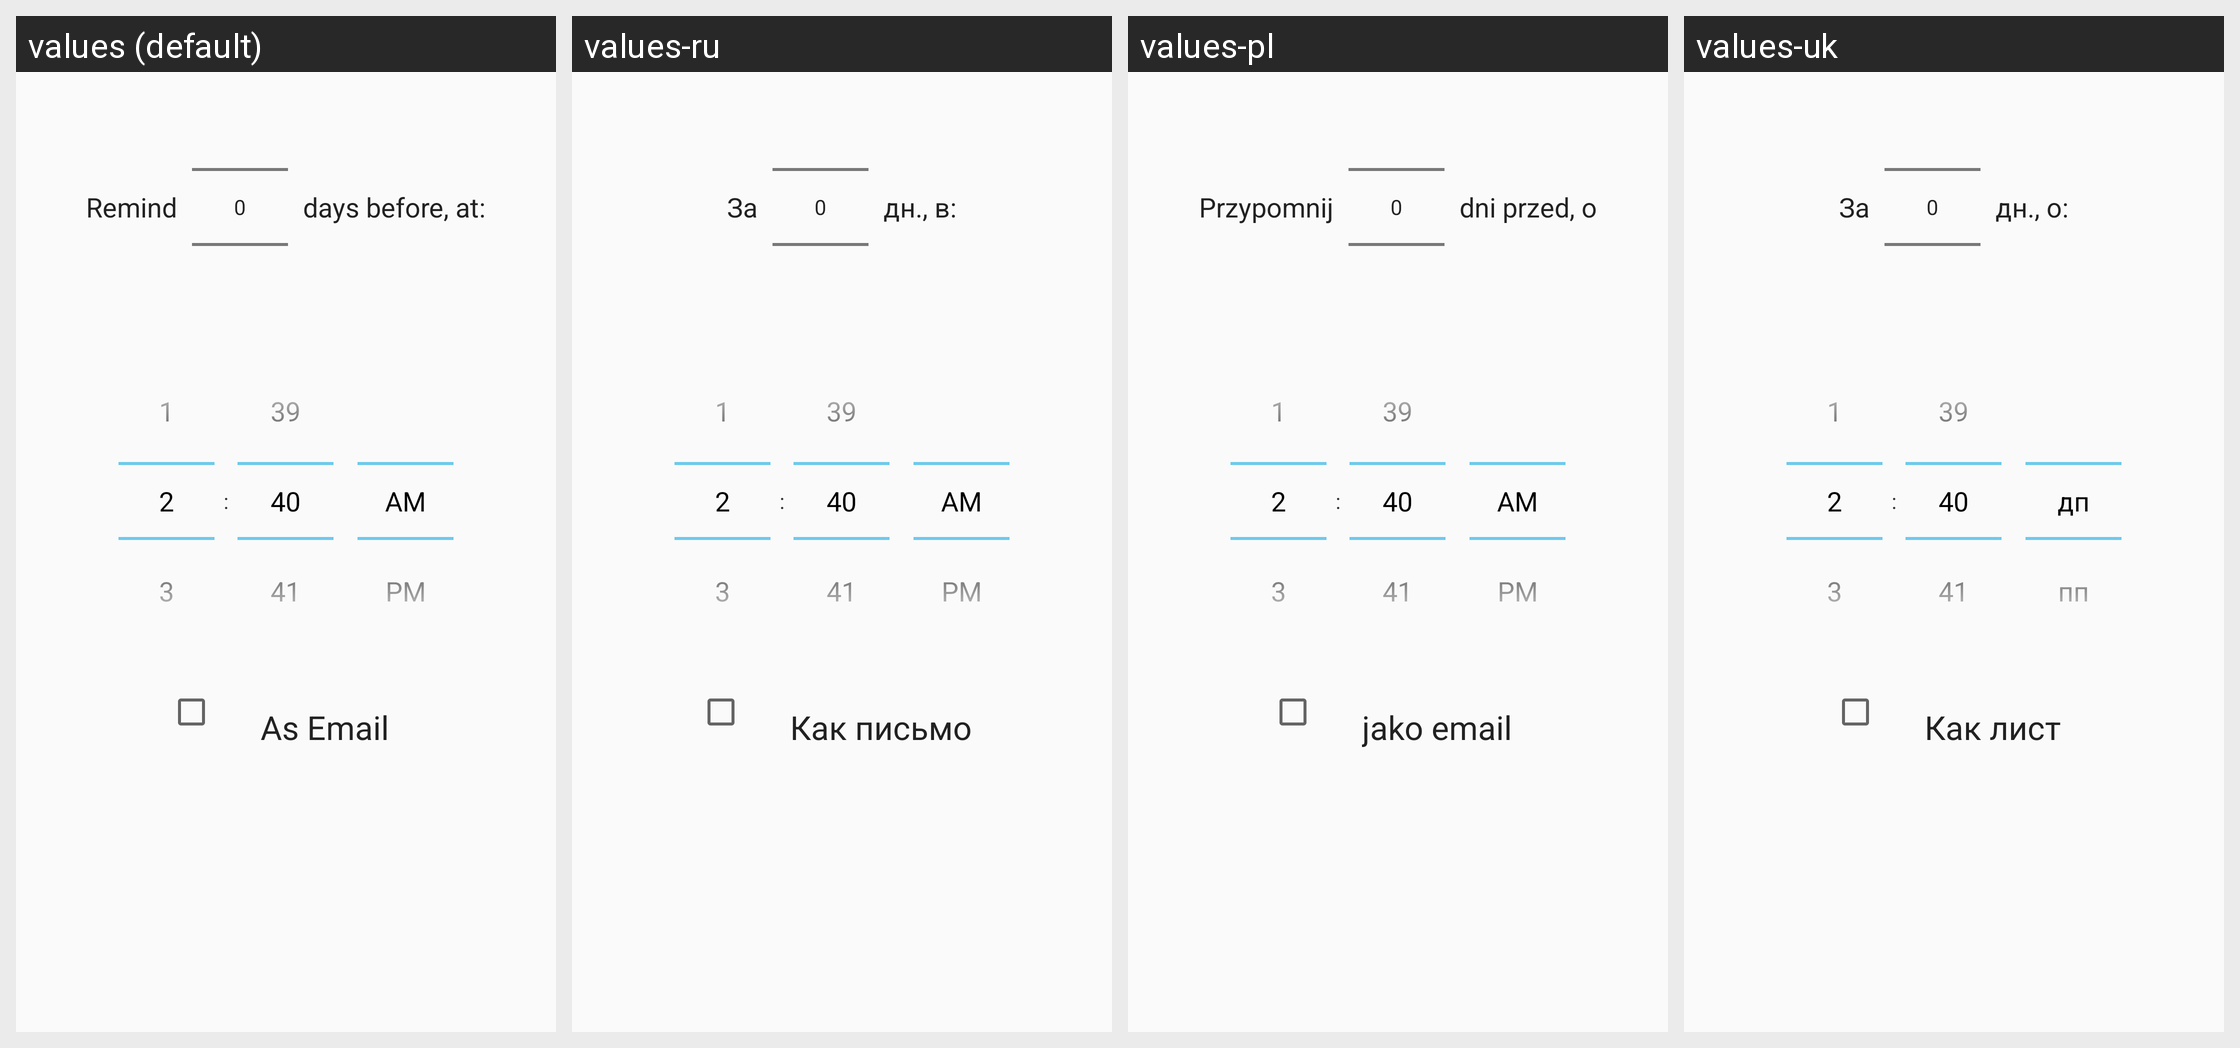

The Android screen above is rendered under several locales of the same app. Produce the string resources it draws, with the default and per-locale values.
Android screen res/layout/dialog_add_event_allday_notification.xml rendered under 4 locales, left to right: values (default), values-ru, values-pl, values-uk. Device: Nexus 5 (rendered at 1080×1920; each locale shown at half size, 540×960, under a caption strip naming it); theme AppTheme.
Other locales in the repository, not shown: values-de, values-fr, values-pt-rBR.
Strings drawn on this screen, with the default value and each locale's value (text and hints the layout hard-codes, and strings that could not be matched under every locale, appear in the picture but are not listed):

remind
  values: Remind
  values-ru: За
  values-pl: Przypomnij
  values-uk: За

days_before
  values: days before, at:
  values-ru: дн., в:
  values-pl: dni przed, o
  values-uk: дн., о:

notification_as_email
  values: As Email
  values-ru: Как письмо
  values-pl: jako email
  values-uk: Как лист
